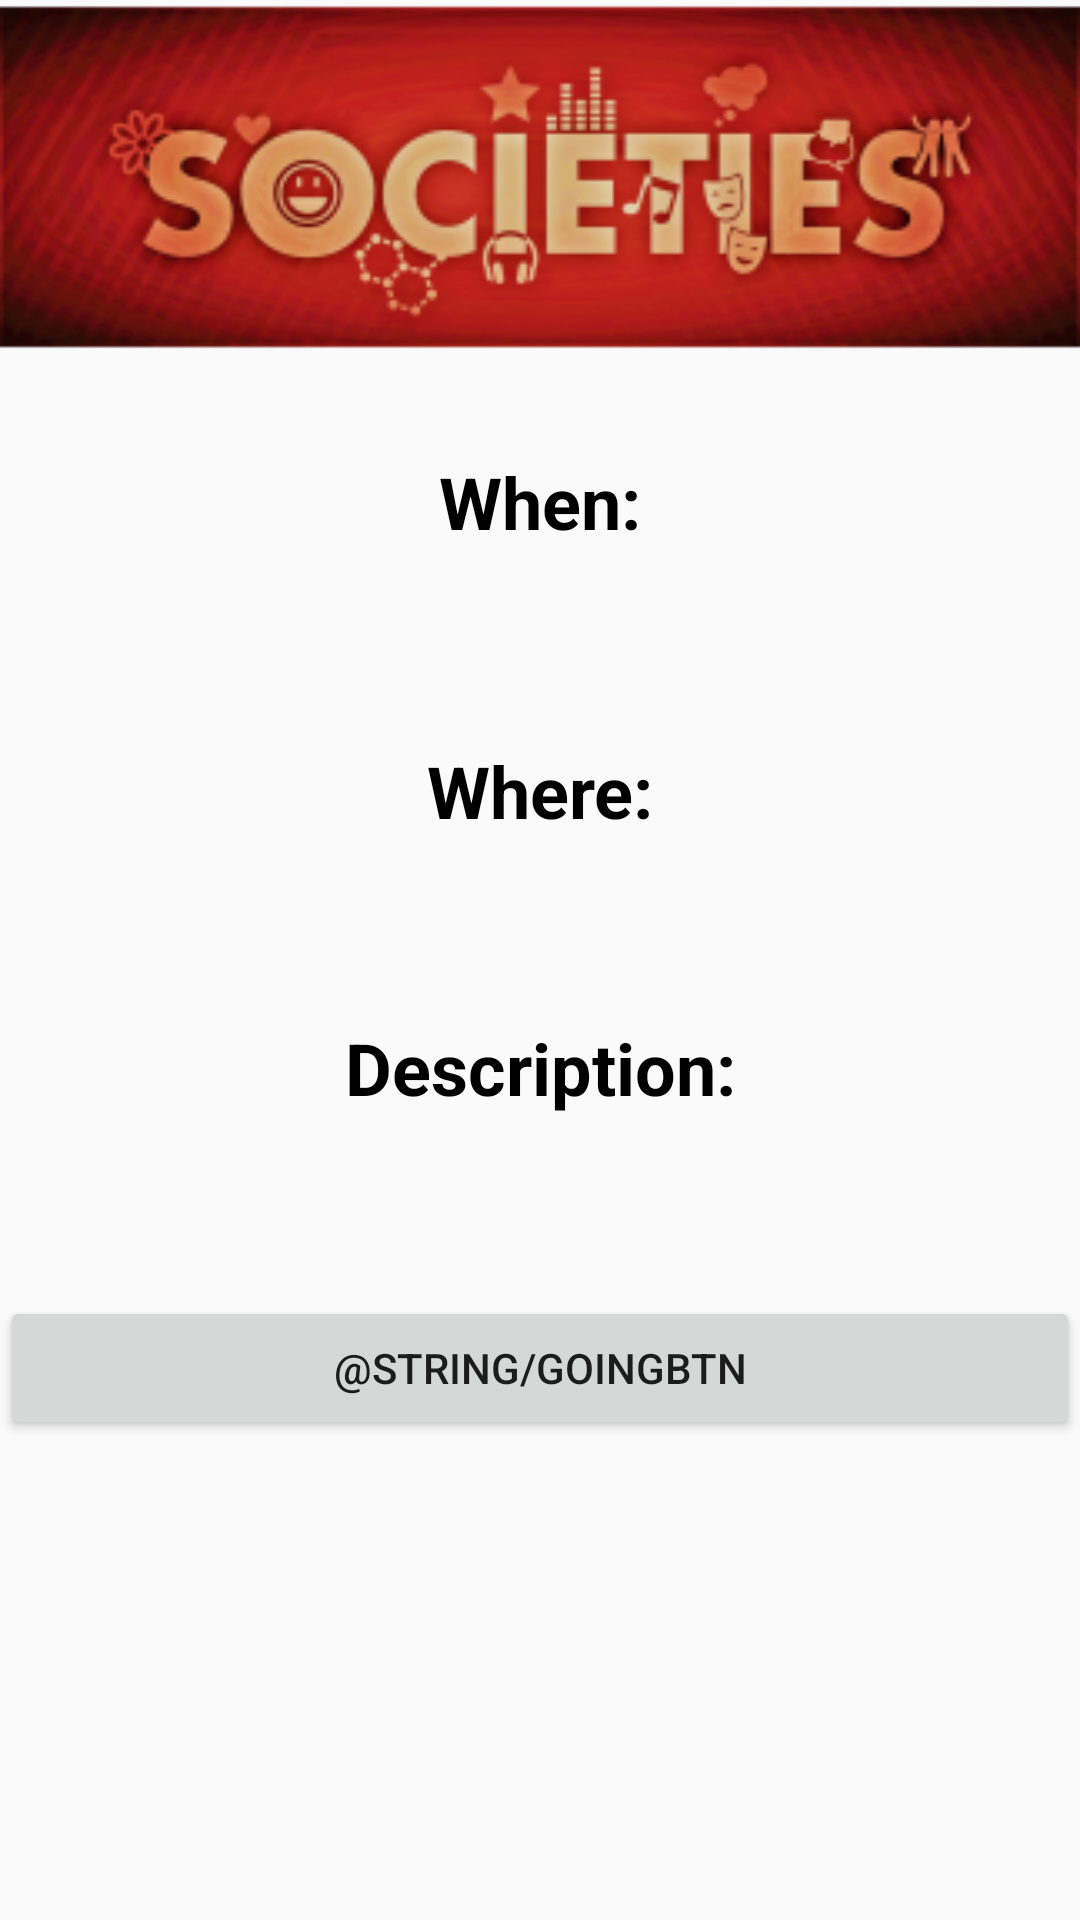

Here is an Android app screen rendered from its layout file. Give the layout XML and the strings, colors and styles it references.
<!-- AndroidManifest.xml: application theme AppTheme -->
<!-- res/layout/activity_society_event.xml -->
<?xml version="1.0" encoding="utf-8"?>
<android.support.constraint.ConstraintLayout xmlns:android="http://schemas.android.com/apk/res/android"
    xmlns:app="http://schemas.android.com/apk/res-auto"
    xmlns:tools="http://schemas.android.com/tools"
    android:layout_width="match_parent"
    android:layout_height="match_parent"
    tools:context="com.example.sportsandsocieties.SocietyEventActivity">

    <ImageView
        android:id="@+id/imageView8"
        android:layout_width="match_parent"
        android:layout_height="118dp"
        android:layout_weight="1"
        android:adjustViewBounds="true"
        android:scaleType="centerCrop"
        app:layout_constraintEnd_toEndOf="parent"
        app:layout_constraintHorizontal_bias="0.0"
        app:layout_constraintRight_toRightOf="parent"
        app:layout_constraintStart_toStartOf="parent"
        app:layout_constraintTop_toTopOf="parent"
        app:srcCompat="@mipmap/ic_society_launcher_forground"
        android:contentDescription="@string/societyImageDesc" />

    <LinearLayout
        android:id="@+id/linearLayout"
        android:layout_width="fill_parent"
        android:layout_height="329dp"
        android:layout_gravity="center_vertical"
        android:orientation="vertical"
        app:layout_constraintBottom_toBottomOf="parent"
        app:layout_constraintHorizontal_bias="0.0"
        app:layout_constraintLeft_toLeftOf="parent"
        app:layout_constraintRight_toRightOf="parent"
        app:layout_constraintTop_toBottomOf="@+id/imageView8"
        app:layout_constraintVertical_bias="0.171">

        <TextView
            android:id="@+id/whenLabel"
            android:layout_width="match_parent"
            android:layout_height="wrap_content"
            android:text="@string/eventWhen"
            android:textAlignment="center"
            android:textColor="#000000"
            android:textSize="24sp"
            android:textStyle="bold" />

        <TextView
            android:id="@+id/whenContent"
            android:layout_width="match_parent"
            android:layout_height="0dp"
            android:layout_weight="1"
            android:textAlignment="center"
            android:textColor="#000000"
            android:textSize="18sp" />

        <TextView
            android:id="@+id/whereLabel"
            android:layout_width="match_parent"
            android:layout_height="wrap_content"
            android:text="@string/eventWhere"
            android:textAlignment="center"
            android:textColor="#000000"
            android:textSize="24sp"
            android:textStyle="bold" />

        <TextView
            android:id="@+id/whereContent"
            android:layout_width="match_parent"
            android:layout_height="60dp"
            android:textAlignment="center"
            android:textColor="#000000"
            android:textSize="18sp" />

        <TextView
            android:id="@+id/descriptionLabel"
            android:layout_width="match_parent"
            android:layout_height="wrap_content"
            android:text="@string/eventDescription"
            android:textAlignment="center"
            android:textColor="#000000"
            android:textSize="24sp"
            android:textStyle="bold" />

        <TextView
            android:id="@+id/descriptionContent"
            android:layout_width="match_parent"
            android:layout_height="60dp"
            android:textAlignment="center"
            android:textColor="#000000"
            android:textSize="18sp" />

        <Button
            android:id="@+id/goingButton"
            android:layout_width="match_parent"
            android:layout_height="wrap_content"
            android:text="@string/goingBtn" />
    </LinearLayout>

</android.support.constraint.ConstraintLayout>
<!-- resources referenced by this layout -->
<resources>
  <!-- mipmap ic_society_launcher_forground: png bitmap (mipmap-hdpi, 22005 bytes) -->
  <string name="eventDescription">Description:</string>
  <string name="eventWhen">When:</string>
  <string name="eventWhere">Where:</string>
  <string name="goingBtn">ICH GEHE!</string>
  <string name="societyImageDesc">Bild von Gesellschaften</string>
  <style name="AppTheme" parent="Theme.AppCompat.Light.DarkActionBar">
          
          
          <item name="colorPrimary">#FFFF0000</item>
          <item name="colorPrimaryDark">#D50000</item>
          <item name="colorAccent">@color/colorAccent</item>
      </style>
  <color name="colorAccent">#d31245</color>
</resources>
